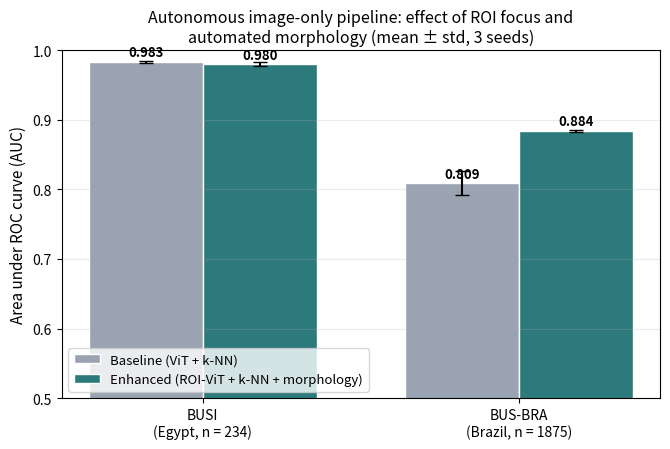

Generate this figure with matplotlib: (Note: this script raises an exception after producing the figure.)
"""Figure: baseline vs enhanced (ROI + automated morphology) autonomous pipeline
on the two external datasets, mean +/- std over 3 seeds."""
import numpy as np
import matplotlib
matplotlib.use("Agg")
import matplotlib.pyplot as plt

OUT = "../dissertation/figures/fig_enhancement.png"
GREY, TEAL = "#9AA3B2", "#2C7A7B"

sites = ["BUSI\n(Egypt, n = 234)", "BUS-BRA\n(Brazil, n = 1875)"]
base_m, base_s = [0.983, 0.809], [0.001, 0.017]
enh_m, enh_s = [0.980, 0.884], [0.003, 0.002]

x = np.arange(len(sites)); w = 0.36
fig, ax = plt.subplots(figsize=(6.8, 4.6))
b1 = ax.bar(x - w / 2, base_m, w, yerr=base_s, capsize=5, color=GREY,
            edgecolor="white", label="Baseline (ViT + k-NN)")
b2 = ax.bar(x + w / 2, enh_m, w, yerr=enh_s, capsize=5, color=TEAL,
            edgecolor="white", label="Enhanced (ROI-ViT + k-NN + morphology)")
for bars, m in ((b1, base_m), (b2, enh_m)):
    for b, v in zip(bars, m):
        ax.text(b.get_x() + b.get_width() / 2, v + 0.008, f"{v:.3f}",
                ha="center", fontsize=9.5, fontweight="bold")
ax.set_xticks(x); ax.set_xticklabels(sites)
ax.set_ylabel("Area under ROC curve (AUC)", fontsize=11)
ax.set_ylim(0.5, 1.0)
ax.set_title("Autonomous image-only pipeline: effect of ROI focus and\nautomated "
             "morphology (mean ± std, 3 seeds)", fontsize=11.5)
ax.legend(loc="lower left", fontsize=9.5)
ax.grid(axis="y", alpha=0.25)
fig.tight_layout()
fig.savefig(OUT, dpi=200, facecolor="white")
print("wrote", OUT)
